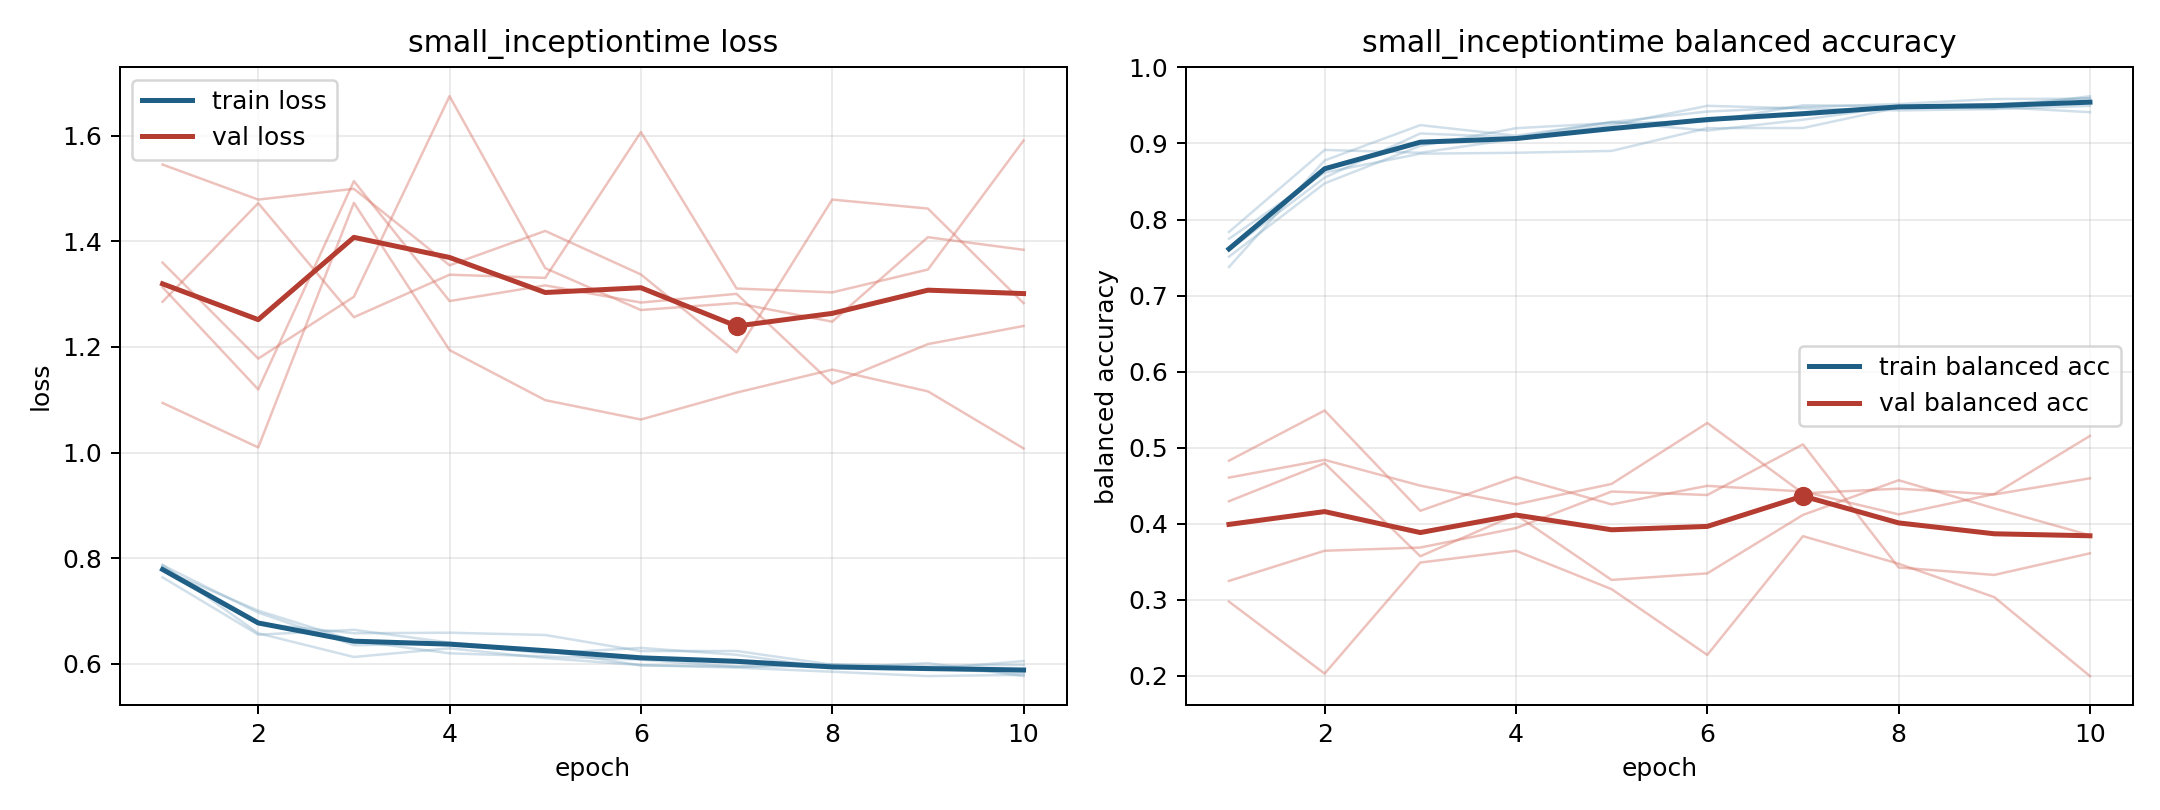

The data file committed next to this chart (first rows):
model, fold, epoch, train_loss, train_balanced_accuracy, val_loss, val_balanced_accuracy
small_inceptiontime, 1, 1, 0.7782, 0.7511, 1.285, 0.2977
small_inceptiontime, 1, 2, 0.7007, 0.8476, 1.472, 0.2031
small_inceptiontime, 1, 3, 0.644, 0.8968, 1.256, 0.3491
small_inceptiontime, 1, 4, 0.6199, 0.92, 1.337, 0.3646
small_inceptiontime, 1, 5, 0.6141, 0.927, 1.331, 0.3141
small_inceptiontime, 1, 6, 0.6079, 0.9286, 1.607, 0.2276
small_inceptiontime, 1, 7, 0.5947, 0.9502, 1.311, 0.3837
small_inceptiontime, 1, 8, 0.5958, 0.949, 1.303, 0.3475
small_inceptiontime, 1, 9, 0.591, 0.9511, 1.346, 0.3036
small_inceptiontime, 1, 10, 0.5823, 0.9598, 1.591, 0.1998
small_inceptiontime, 2, 1, 0.7638, 0.7836, 1.545, 0.3249
small_inceptiontime, 2, 2, 0.6552, 0.8915, 1.479, 0.3646
small_inceptiontime, 2, 3, 0.6644, 0.8878, 1.499, 0.3688
small_inceptiontime, 2, 4, 0.6402, 0.9061, 1.354, 0.3943
small_inceptiontime, 2, 5, 0.6252, 0.924, 1.42, 0.4424
small_inceptiontime, 2, 6, 0.5972, 0.9495, 1.337, 0.4379
small_inceptiontime, 2, 7, 0.5949, 0.946, 1.19, 0.5045
small_inceptiontime, 2, 8, 0.5993, 0.9434, 1.479, 0.3426
small_inceptiontime, 2, 9, 0.5958, 0.9453, 1.462, 0.3328
small_inceptiontime, 2, 10, 0.598, 0.9494, 1.283, 0.3612
small_inceptiontime, 3, 1, 0.7873, 0.7376, 1.359, 0.4608
small_inceptiontime, 3, 2, 0.6578, 0.8777, 1.178, 0.4841
small_inceptiontime, 3, 3, 0.613, 0.9241, 1.295, 0.4502
small_inceptiontime, 3, 4, 0.6294, 0.9102, 1.675, 0.4256
small_inceptiontime, 3, 5, 0.6109, 0.9281, 1.349, 0.4524
small_inceptiontime, 3, 6, 0.5975, 0.9419, 1.27, 0.5326
small_inceptiontime, 3, 7, 0.5929, 0.9478, 1.283, 0.4401
small_inceptiontime, 3, 8, 0.5851, 0.9519, 1.248, 0.4462
small_inceptiontime, 3, 9, 0.5768, 0.9584, 1.408, 0.4386
small_inceptiontime, 3, 10, 0.5792, 0.9589, 1.384, 0.4598
small_inceptiontime, 4, 1, 0.7775, 0.7746, 1.313, 0.4297
small_inceptiontime, 4, 2, 0.6763, 0.8618, 1.119, 0.4797
small_inceptiontime, 4, 3, 0.6579, 0.8865, 1.514, 0.3574
small_inceptiontime, 4, 4, 0.6589, 0.8878, 1.287, 0.4119
small_inceptiontime, 4, 5, 0.6546, 0.8902, 1.316, 0.3262
small_inceptiontime, 4, 6, 0.6241, 0.9202, 1.284, 0.3348
small_inceptiontime, 4, 7, 0.6243, 0.9203, 1.3, 0.4117
small_inceptiontime, 4, 8, 0.5984, 0.9474, 1.13, 0.4573
small_inceptiontime, 4, 9, 0.5903, 0.948, 1.205, 0.4203
small_inceptiontime, 4, 10, 0.6053, 0.9411, 1.24, 0.3849
small_inceptiontime, 5, 1, 0.7867, 0.7598, 1.094, 0.483
small_inceptiontime, 5, 2, 0.6969, 0.8552, 1.01, 0.549
small_inceptiontime, 5, 3, 0.6353, 0.9132, 1.473, 0.4171
small_inceptiontime, 5, 4, 0.6379, 0.9081, 1.194, 0.4614
small_inceptiontime, 5, 5, 0.62, 0.9284, 1.099, 0.4255
small_inceptiontime, 5, 6, 0.6301, 0.9169, 1.062, 0.4499
small_inceptiontime, 5, 7, 0.6171, 0.9312, 1.113, 0.4425
small_inceptiontime, 5, 8, 0.5922, 0.9489, 1.157, 0.4124
small_inceptiontime, 5, 9, 0.6014, 0.946, 1.116, 0.4392
small_inceptiontime, 5, 10, 0.5768, 0.9621, 1.008, 0.5156
